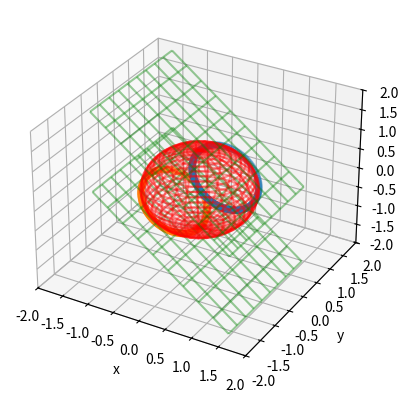
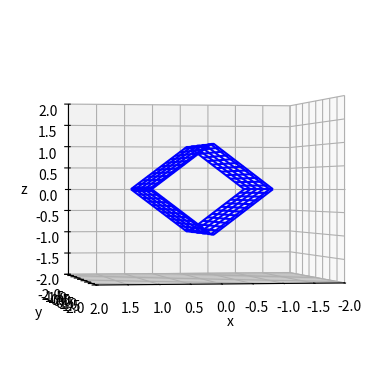

The matplotlib source for these figures, in order:
from mpl_toolkits.mplot3d import Axes3D
import matplotlib.pyplot as plt
from matplotlib import cm

import numpy as np


theta = np.linspace(0, 2 * np.pi, 100)
x = 0.5 + np.cos(theta) / 2
y = np.sin(theta) / np.sqrt(2)
z = 1 - x

x2 = -0.5 + np.cos(theta) / 2
y2 = np.sin(theta) / np.sqrt(2)
z2 = - 1 - x2



fig = plt.figure()
ax = fig.add_subplot(111, projection='3d')
ax.scatter(x, y, z)
ax.scatter(x2, y2, z2)

#draw sphere
u, v = np.mgrid[0:2*np.pi:30j, 0:np.pi:30j]
x=np.cos(u)*np.sin(v)
y=np.sin(u)*np.sin(v)
z=np.cos(v)
ax.plot_wireframe(x, y, z, color="r", alpha=0.4)

# draw plane
x, y=np.mgrid[-1.3:1.3:10j,-1.3:1.3:10j]
z = 1 - x
ax.plot_wireframe(x, y, z, alpha=0.4, color='g')
ax.plot_wireframe(x, y, z-2, alpha=0.4, color='g')


plt.xlim(-2, 2)
plt.ylim(-2, 2)
ax.set_zlim(-2, 2)
plt.xlabel('x')
plt.ylabel('y')
ax.set_zlabel('z')
ax.view_init(30, -60)
plt.savefig('nucnormset1.png')


fig = plt.figure()
ax = fig.add_subplot(111, projection='3d')

x, y=np.mgrid[-1:1:50j,-1.2:1.2:10j]

for a in (-1, 1):
    ax.plot_wireframe(x, y, a * (1 - np.abs(x)), color='b', alpha=1, rstride=2, cstride=2)
plt.xlim(-2, 2)
plt.ylim(-2, 2)
ax.set_zlim(-2, 2)
plt.xlabel('x')
plt.ylabel('y')
ax.set_zlabel('z')
ax.view_init(0, 80)
plt.savefig('nucnormset2.png')
plt.show()




